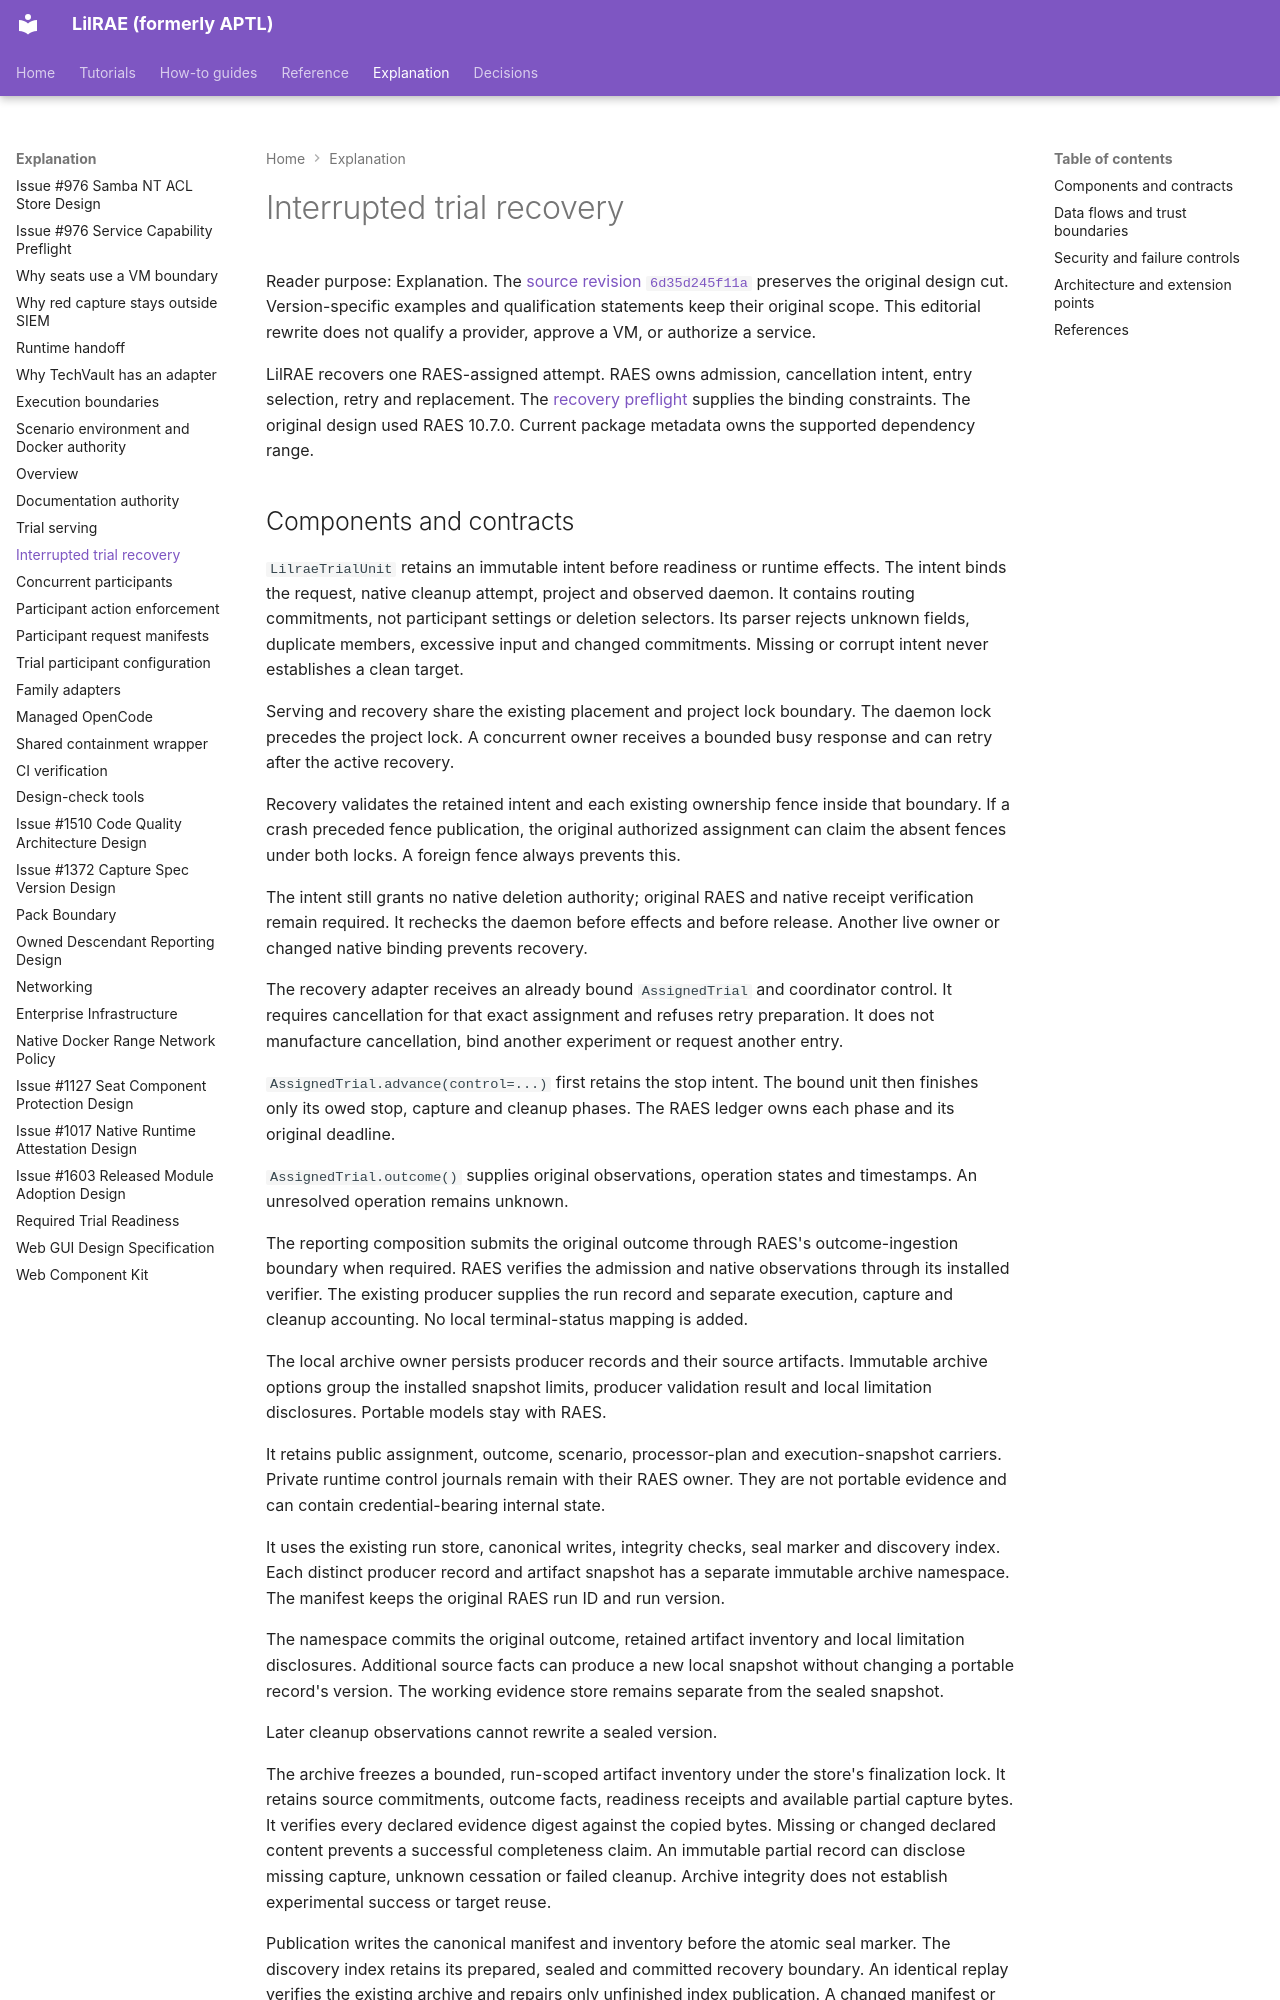

repository: OpenRAE/lilrae · page: architecture/interrupted-trial-recovery/index.html · generator: mkdocs

# Interrupted trial recovery

Reader purpose: Explanation.
The [source revision `6d35d245f11a`](https://github.com/OpenRAE/lilrae/blob/6d35d245f11a7fffcaac1645cd25ccfafbad4599/docs/architecture/interrupted-trial-recovery.md) preserves the original design cut.
Version-specific examples and qualification statements keep their original scope.
This editorial rewrite does not qualify a provider, approve a VM, or authorize a service.


LilRAE recovers one RAES-assigned attempt.
RAES owns admission, cancellation intent, entry selection, retry and replacement.
The [recovery preflight](issue-437-interrupted-trial-recovery-preflight.md) supplies the binding constraints.
The original design used RAES 10.7.0.
Current package metadata owns the supported dependency range.
